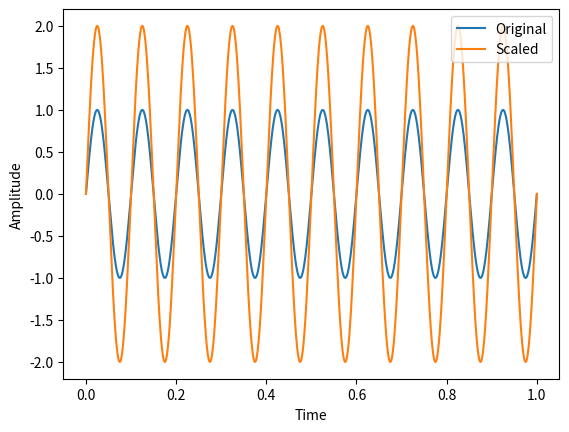

Write the Python code that produced this figure.
import numpy as np
import matplotlib.pyplot as plt

# Generate a signal
t = np.linspace(0, 1, 1000)
signal = np.sin(2 * np.pi * 10 * t)

# Amplitude scaling factor
scale_factor = 2

# Perform amplitude scaling
scaled_signal = scale_factor * signal

# Plot the original and scaled signals
plt.plot(t, signal, label='Original')
plt.plot(t, scaled_signal, label='Scaled')
plt.xlabel('Time')
plt.ylabel('Amplitude')
plt.legend()
plt.show()